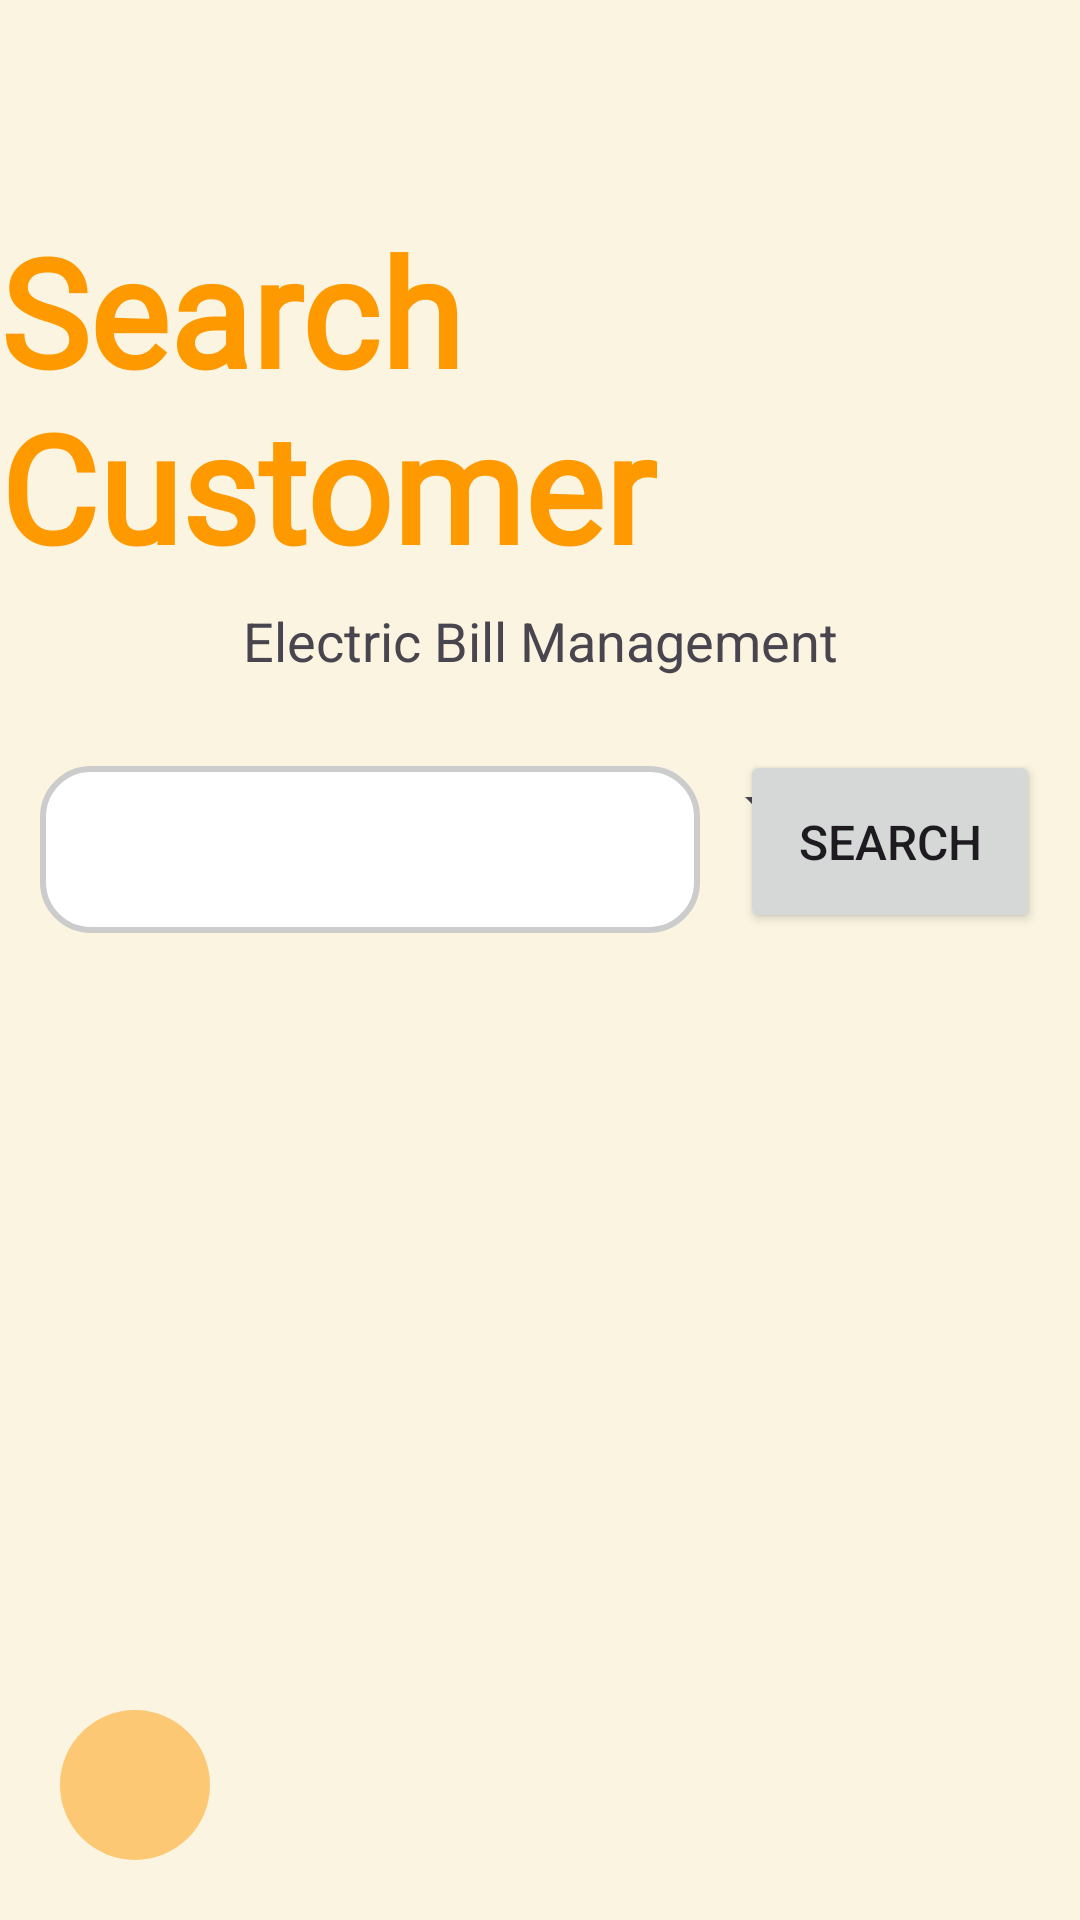

Layout XML and referenced resources for this Android screen:
<!-- AndroidManifest.xml: application theme Theme.Electric_Bill_Management -->
<!-- res/layout/activity_search_customer.xml -->
<?xml version="1.0" encoding="utf-8"?>
<androidx.constraintlayout.widget.ConstraintLayout xmlns:android="http://schemas.android.com/apk/res/android"
    xmlns:app="http://schemas.android.com/apk/res-auto"
    xmlns:tools="http://schemas.android.com/tools"
    android:id="@+id/main"
    android:orientation="vertical"
    android:layout_width="match_parent"
    android:layout_height="match_parent"
    android:background="#FAF4E1"
    tools:context=".Customer_RecyclerView.SearchCustomer">

    <TextView
        android:id="@+id/textView4"
        android:layout_width="wrap_content"
        android:layout_height="wrap_content"
        android:layout_marginTop="70dp"
        android:fontFamily="@font/dm_serif_display"
        android:text="Search Customer"
        android:textColor="#FF9900"
        android:textSize="50sp"
        android:textStyle="bold"
        app:layout_constraintEnd_toEndOf="parent"
        app:layout_constraintHorizontal_bias="0.498"
        app:layout_constraintStart_toStartOf="parent"
        app:layout_constraintTop_toTopOf="parent" />

    <TextView
        android:id="@+id/textView6"
        android:layout_width="wrap_content"
        android:layout_height="wrap_content"
        android:layout_marginTop="6dp"
        android:text="Electric Bill Management"
        android:textSize="18sp"
        app:layout_constraintEnd_toEndOf="parent"
        app:layout_constraintStart_toStartOf="parent"
        app:layout_constraintTop_toBottomOf="@+id/textView4" />

    <Spinner
        android:id="@+id/spinner"
        android:layout_width="wrap_content"
        android:layout_height="wrap_content"
        android:layout_marginStart="60dp"
        android:layout_marginTop="30dp"
        app:layout_constraintStart_toEndOf="@+id/textView7"
        app:layout_constraintTop_toBottomOf="@+id/textView6" />

    <TextView
        android:id="@+id/textView7"
        android:layout_width="wrap_content"
        android:layout_height="wrap_content"
        android:layout_marginStart="44dp"
        android:layout_marginTop="30dp"
        android:text="Choose criteria:"
        android:textSize="18sp"
        app:layout_constraintStart_toStartOf="parent"
        app:layout_constraintTop_toBottomOf="@+id/textView6" />

    <Button
        android:id="@+id/searchButton"
        android:layout_width="100dp"
        android:layout_height="61dp"
        android:layout_marginTop="250dp"
        android:text="Search"
        android:textSize="16sp"
        app:layout_constraintEnd_toEndOf="parent"
        app:layout_constraintHorizontal_bias="0.5"
        app:layout_constraintStart_toEndOf="@+id/textInputLayout_search"
        app:layout_constraintTop_toTopOf="parent" />

    <com.google.android.material.textfield.TextInputLayout
        android:id="@+id/textInputLayout_search"
        style="@style/Widget.MaterialComponents.TextInputLayout.OutlinedBox"
        android:layout_width="220dp"
        android:layout_height="wrap_content"
        android:layout_marginTop="250dp"
        app:boxStrokeWidth="2dp"
        app:boxStrokeWidthFocused="3dp"
        app:endIconMode="clear_text"
        app:layout_constraintEnd_toStartOf="@+id/searchButton"
        app:layout_constraintHorizontal_bias="0.5"
        app:layout_constraintStart_toStartOf="parent"
        app:layout_constraintTop_toTopOf="parent"
        app:startIconDrawable="@drawable/ic_search"
        tools:ignore="ExtraText">>

        <com.google.android.material.textfield.TextInputEditText
            android:id="@+id/search"
            android:layout_width="match_parent"
            android:layout_height="wrap_content"
            android:background="@drawable/rounded_background" />
    </com.google.android.material.textfield.TextInputLayout>

    <androidx.recyclerview.widget.RecyclerView
        android:id="@+id/recyclerView"
        android:layout_width="match_parent"
        android:layout_height="match_parent"
        android:layout_marginTop="320dp"
        android:layout_marginBottom="80dp" />

    <ImageButton
        android:id="@+id/backButton1000"
        android:layout_width="50dp"
        android:layout_height="50dp"
        android:layout_marginStart="20dp"
        android:layout_marginBottom="20dp"
        android:background="@drawable/circle_button"
        app:layout_constraintBottom_toBottomOf="parent"
        app:layout_constraintStart_toStartOf="parent"
        app:srcCompat="@drawable/ic_back" />

</androidx.constraintlayout.widget.ConstraintLayout>
<!-- resources referenced by this layout -->
<resources>
  <!-- drawable circle_button (drawable) -->
  <?xml version="1.0" encoding="utf-8"?>
  <shape xmlns:android="http://schemas.android.com/apk/res/android">
      <solid android:color="#FCC873" /> 
      <corners android:radius="50dp" /> 
  </shape>
  <!-- drawable rounded_background (drawable) -->
  <?xml version="1.0" encoding="utf-8"?>
  <shape xmlns:android="http://schemas.android.com/apk/res/android">
      <solid android:color="#FFFFFF" /> 
      <corners android:radius="16dp" /> 
      <stroke android:width="2dp" android:color="#CCCCCC" /> 
  </shape>
  <style name="Theme.Electric_Bill_Management" parent="Base.Theme.Electric_Bill_Management" />
  <style name="Base.Theme.Electric_Bill_Management" parent="Theme.Material3.DayNight.NoActionBar">
          
          
      </style>
</resources>
